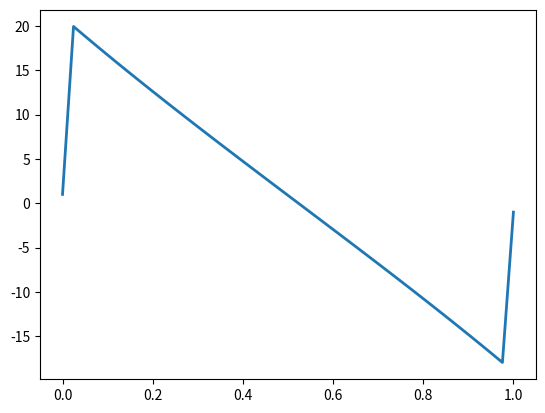

Write the Python code that produced this figure.
import numpy as np
import matplotlib.pyplot as plt

def nlbvpfd(inter, bv, n):
    [a,b] = inter; [ya,yb] = bv
    h = (b-a)/(n+1)
    w = np.ones(n)				# Initial guess for Newton
    for _ in range(20):			# Newton
        w -= np.linalg.solve(jac(w, h), f(w, h))
        print(w)


    plt.plot( np.linspace(a,b,n+2), np.hstack((ya,w,yb)), linewidth=2)
    return w

def f(w, h):
	n = len(w)
	y = np.zeros(n)
	y[0] = 1
	y[-1] = -1
	for i in range(1,n-1):
		y[i] =  w[i-1] - w[i] * (2 + pow(h, 2)) + w[i+1]
	return y

def jac(w, h):
	n = len(w)
	a = np.zeros((n,n))
	for i in range(n):
		a[i,i] = - (2 + pow(h, 2))
	for i in range(n-1):
		a[i,i+1] = 1
		a[i+1,i] = 1
	return a

n = 40
a = 0
b = 1
w = nlbvpfd([a,b],[1,-1],  n)
print(w)
print('Actual solution:', -0.5820 * pow(np.e, 1) + 1.5820 * pow(np.e, -1))
plt.show()